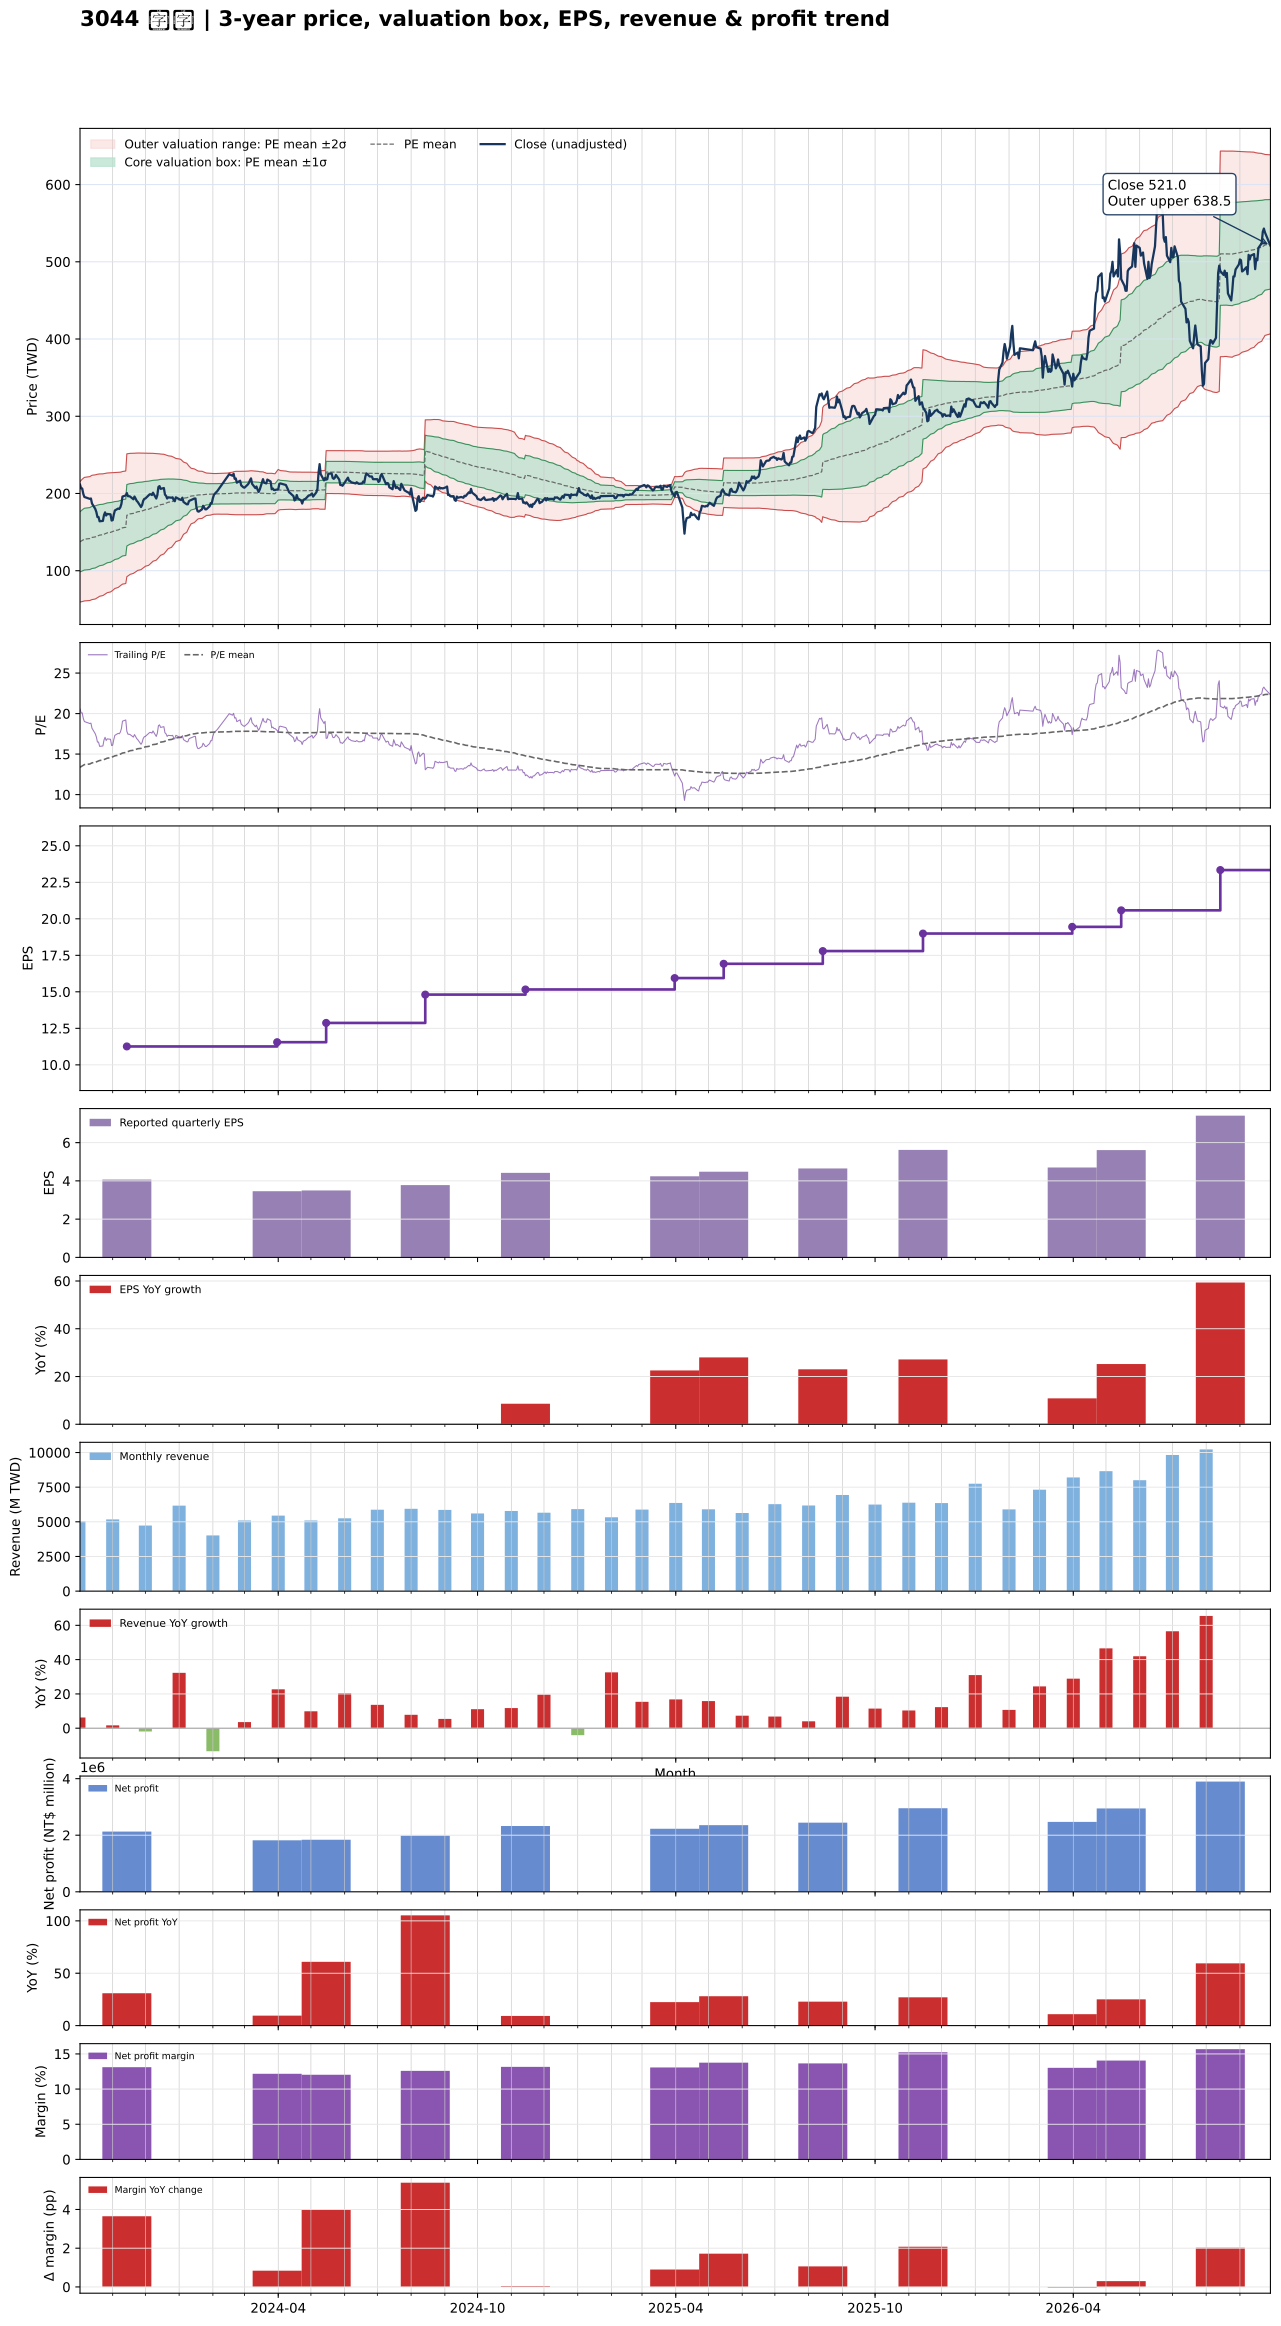

The data file committed next to this chart (first rows):
date, close, available_date, period_end, eps, ttm_eps, pe, pe_mean, pe_std, price_m2, price_m1, price_mean, price_p1, price_p2, forward_eps, forward_pe, forward_pe_mean, forward_pe_std, forward_price_m2, forward_price_m1, forward_price_mean, forward_price_p1, forward_price_p2
2023-10-02, 211.5, 2023-08-14, 2023-06-30, 1.84, 10.28, 20.57, 13.37, 3.789, 59.54, 98.49, 137.4, 176.4, 215.3, , , , , , , , , 
2023-10-03, 206.5, 2023-08-14, 2023-06-30, 1.84, 10.28, 20.09, 13.46, 3.823, 59.73, 99.03, 138.3, 177.6, 216.9, , , , , , , , , 
2023-10-04, 206.5, 2023-08-14, 2023-06-30, 1.84, 10.28, 20.09, 13.54, 3.854, 59.99, 99.61, 139.2, 178.9, 218.5, , , , , , , , , 
2023-10-05, 199.5, 2023-08-14, 2023-06-30, 1.84, 10.28, 19.41, 13.62, 3.875, 60.39, 100.2, 140.1, 179.9, 219.7, , , , , , , , , 
2023-10-06, 195.5, 2023-08-14, 2023-06-30, 1.84, 10.28, 19.02, 13.7, 3.89, 60.87, 100.9, 140.8, 180.8, 220.8, , , , , , , , , 
2023-10-11, 193, 2023-08-14, 2023-06-30, 1.84, 10.28, 18.77, 13.78, 3.901, 61.41, 101.5, 141.6, 181.7, 221.8, , , , , , , , , 
2023-10-12, 193.5, 2023-08-14, 2023-06-30, 1.84, 10.28, 18.82, 13.85, 3.911, 61.98, 102.2, 142.4, 182.6, 222.8, , , , , , , , , 
2023-10-13, 187, 2023-08-14, 2023-06-30, 1.84, 10.28, 18.19, 13.92, 3.915, 62.6, 102.8, 143.1, 183.3, 223.6, , , , , , , , , 
2023-10-16, 180, 2023-08-14, 2023-06-30, 1.84, 10.28, 17.51, 13.98, 3.909, 63.38, 103.6, 143.8, 183.9, 224.1, , , , , , , , , 
2023-10-17, 176, 2023-08-14, 2023-06-30, 1.84, 10.28, 17.12, 14.04, 3.901, 64.16, 104.3, 144.4, 184.5, 224.6, , , , , , , , , 
2023-10-18, 169.5, 2023-08-14, 2023-06-30, 1.84, 10.28, 16.49, 14.1, 3.887, 65.04, 105, 145, 184.9, 224.9, , , , , , , , , 
2023-10-19, 169.5, 2023-08-14, 2023-06-30, 1.84, 10.28, 16.49, 14.16, 3.871, 65.96, 105.7, 145.5, 185.3, 225.1, , , , , , , , , 
2023-10-20, 164, 2023-08-14, 2023-06-30, 1.84, 10.28, 15.95, 14.21, 3.852, 66.9, 106.5, 146.1, 185.7, 225.3, , , , , , , , , 
2023-10-23, 164.5, 2023-08-14, 2023-06-30, 1.84, 10.28, 16, 14.26, 3.832, 67.83, 107.2, 146.6, 186, 225.4, , , , , , , , , 
2023-10-24, 172, 2023-08-14, 2023-06-30, 1.84, 10.28, 16.73, 14.32, 3.816, 68.76, 108, 147.2, 186.5, 225.7, , , , , , , , , 
2023-10-25, 175.5, 2023-08-14, 2023-06-30, 1.84, 10.28, 17.07, 14.38, 3.803, 69.65, 108.7, 147.8, 186.9, 226, , , , , , , , , 
2023-10-26, 171.5, 2023-08-14, 2023-06-30, 1.84, 10.28, 16.68, 14.44, 3.785, 70.6, 109.5, 148.4, 187.3, 226.2, , , , , , , , , 
2023-10-27, 173.5, 2023-08-14, 2023-06-30, 1.84, 10.28, 16.88, 14.5, 3.769, 71.53, 110.3, 149, 187.8, 226.5, , , , , , , , , 
2023-10-30, 173, 2023-08-14, 2023-06-30, 1.84, 10.28, 16.83, 14.55, 3.75, 72.5, 111.1, 149.6, 188.2, 226.7, , , , , , , , , 
2023-10-31, 165, 2023-08-14, 2023-06-30, 1.84, 10.28, 16.05, 14.6, 3.729, 73.47, 111.8, 150.1, 188.5, 226.8, , , , , , , , , 
2023-11-01, 165.5, 2023-08-14, 2023-06-30, 1.84, 10.28, 16.1, 14.66, 3.706, 74.47, 112.6, 150.7, 188.8, 226.9, , , , , , , , , 
2023-11-02, 172.5, 2023-08-14, 2023-06-30, 1.84, 10.28, 16.78, 14.72, 3.678, 75.69, 113.5, 151.3, 189.1, 226.9, , , , , , , , , 
2023-11-03, 178, 2023-08-14, 2023-06-30, 1.84, 10.28, 17.32, 14.79, 3.648, 77, 114.5, 152, 189.5, 227, , , , , , , , , 
2023-11-06, 180.5, 2023-08-14, 2023-06-30, 1.84, 10.28, 17.56, 14.86, 3.62, 78.3, 115.5, 152.7, 189.9, 227.2, , , , , , , , , 
2023-11-07, 180, 2023-08-14, 2023-06-30, 1.84, 10.28, 17.51, 14.92, 3.597, 79.46, 116.4, 153.4, 190.4, 227.3, , , , , , , , , 
2023-11-08, 182, 2023-08-14, 2023-06-30, 1.84, 10.28, 17.7, 14.99, 3.575, 80.58, 117.3, 154.1, 190.8, 227.6, , , , , , , , , 
2023-11-09, 186.5, 2023-08-14, 2023-06-30, 1.84, 10.28, 18.14, 15.06, 3.557, 81.63, 118.2, 154.8, 191.3, 227.9, , , , , , , , , 
2023-11-10, 196, 2023-08-14, 2023-06-30, 1.84, 10.28, 19.07, 15.13, 3.546, 82.62, 119.1, 155.5, 192, 228.5, , , , , , , , , 
2023-11-13, 197.5, 2023-08-14, 2023-06-30, 1.84, 10.28, 19.21, 15.2, 3.544, 83.39, 119.8, 156.3, 192.7, 229.1, , , , , , , , , 
2023-11-14, 200.5, 2023-11-14, 2023-09-30, 4.07, 11.26, 17.81, 15.25, 3.532, 92.22, 132, 171.8, 211.5, 251.3, , , , , , , , , 
2023-11-15, 196.5, 2023-11-14, 2023-09-30, 4.07, 11.26, 17.45, 15.31, 3.517, 93.15, 132.8, 172.4, 212, 251.6, , , , , , , , , 
2023-11-16, 196.5, 2023-11-14, 2023-09-30, 4.07, 11.26, 17.45, 15.36, 3.499, 94.17, 133.6, 173, 212.4, 251.8, , , , , , , , , 
2023-11-17, 196, 2023-11-14, 2023-09-30, 4.07, 11.26, 17.41, 15.42, 3.478, 95.28, 134.4, 173.6, 212.8, 251.9, , , , , , , , , 
2023-11-20, 192.5, 2023-11-14, 2023-09-30, 4.07, 11.26, 17.1, 15.47, 3.451, 96.52, 135.4, 174.2, 213.1, 251.9, , , , , , , , , 
2023-11-21, 196, 2023-11-14, 2023-09-30, 4.07, 11.26, 17.41, 15.53, 3.432, 97.52, 136.2, 174.8, 213.5, 252.1, , , , , , , , , 
2023-11-22, 193.5, 2023-11-14, 2023-09-30, 4.07, 11.26, 17.18, 15.57, 3.414, 98.49, 136.9, 175.4, 213.8, 252.2, , , , , , , , , 
2023-11-23, 190.5, 2023-11-14, 2023-09-30, 4.07, 11.26, 16.92, 15.62, 3.394, 99.44, 137.7, 175.9, 214.1, 252.3, , , , , , , , , 
2023-11-24, 189, 2023-11-14, 2023-09-30, 4.07, 11.26, 16.79, 15.66, 3.375, 100.4, 138.4, 176.4, 214.4, 252.4, , , , , , , , , 
2023-11-27, 182.5, 2023-11-14, 2023-09-30, 4.07, 11.26, 16.21, 15.7, 3.351, 101.4, 139.1, 176.8, 214.6, 252.3, , , , , , , , , 
2023-11-28, 185, 2023-11-14, 2023-09-30, 4.07, 11.26, 16.43, 15.75, 3.325, 102.5, 139.9, 177.3, 214.8, 252.2, , , , , , , , , 
2023-11-29, 190.5, 2023-11-14, 2023-09-30, 4.07, 11.26, 16.92, 15.8, 3.3, 103.6, 140.7, 177.9, 215, 252.2, , , , , , , , , 
2023-11-30, 193, 2023-11-14, 2023-09-30, 4.07, 11.26, 17.14, 15.85, 3.276, 104.6, 141.5, 178.4, 215.3, 252.2, , , , , , , , , 
2023-12-01, 193.5, 2023-11-14, 2023-09-30, 4.07, 11.26, 17.18, 15.9, 3.251, 105.8, 142.4, 179, 215.6, 252.2, , , , , , , , , 
2023-12-04, 197.5, 2023-11-14, 2023-09-30, 4.07, 11.26, 17.54, 15.95, 3.225, 107, 143.3, 179.6, 215.9, 252.2, , , , , , , , , 
2023-12-05, 199, 2023-11-14, 2023-09-30, 4.07, 11.26, 17.67, 16, 3.198, 108.2, 144.2, 180.2, 216.2, 252.2, , , , , , , , , 
2023-12-06, 199, 2023-11-14, 2023-09-30, 4.07, 11.26, 17.67, 16.06, 3.168, 109.5, 145.1, 180.8, 216.5, 252.2, , , , , , , , , 
2023-12-07, 198, 2023-11-14, 2023-09-30, 4.07, 11.26, 17.58, 16.11, 3.135, 110.8, 146.1, 181.4, 216.7, 252, , , , , , , , , 
2023-12-08, 201, 2023-11-14, 2023-09-30, 4.07, 11.26, 17.85, 16.17, 3.102, 112.2, 147.2, 182.1, 217, 252, , , , , , , , , 
2023-12-11, 193.5, 2023-11-14, 2023-09-30, 4.07, 11.26, 17.18, 16.22, 3.065, 113.7, 148.2, 182.7, 217.2, 251.7, , , , , , , , , 
2023-12-12, 198, 2023-11-14, 2023-09-30, 4.07, 11.26, 17.58, 16.28, 3.026, 115.2, 149.2, 183.3, 217.4, 251.5, , , , , , , , , 
2023-12-13, 208.5, 2023-11-14, 2023-09-30, 4.07, 11.26, 18.52, 16.35, 2.989, 116.7, 150.4, 184.1, 217.7, 251.4, , , , , , , , , 
2023-12-14, 209.5, 2023-11-14, 2023-09-30, 4.07, 11.26, 18.61, 16.41, 2.954, 118.3, 151.5, 184.8, 218, 251.3, , , , , , , , , 
2023-12-15, 206, 2023-11-14, 2023-09-30, 4.07, 11.26, 18.29, 16.47, 2.91, 120, 152.7, 185.5, 218.3, 251, , , , , , , , , 
2023-12-18, 207, 2023-11-14, 2023-09-30, 4.07, 11.26, 18.38, 16.54, 2.865, 121.7, 154, 186.2, 218.5, 250.8, , , , , , , , , 
2023-12-19, 198.5, 2023-11-14, 2023-09-30, 4.07, 11.26, 17.63, 16.6, 2.817, 123.4, 155.1, 186.9, 218.6, 250.3, , , , , , , , , 
2023-12-20, 197, 2023-11-14, 2023-09-30, 4.07, 11.26, 17.5, 16.65, 2.768, 125.2, 156.3, 187.5, 218.7, 249.8, , , , , , , , , 
2023-12-21, 193.5, 2023-11-14, 2023-09-30, 4.07, 11.26, 17.18, 16.7, 2.719, 126.8, 157.5, 188.1, 218.7, 249.3, , , , , , , , , 
2023-12-22, 195, 2023-11-14, 2023-09-30, 4.07, 11.26, 17.32, 16.76, 2.669, 128.6, 158.6, 188.7, 218.7, 248.8, , , , , , , , , 
2023-12-25, 194.5, 2023-11-14, 2023-09-30, 4.07, 11.26, 17.27, 16.81, 2.619, 130.3, 159.8, 189.2, 218.7, 248.2, , , , , , , , , 
2023-12-26, 195, 2023-11-14, 2023-09-30, 4.07, 11.26, 17.32, 16.86, 2.566, 132, 160.9, 189.8, 218.7, 247.6, , , , , , , , , 
... 666 more rows
